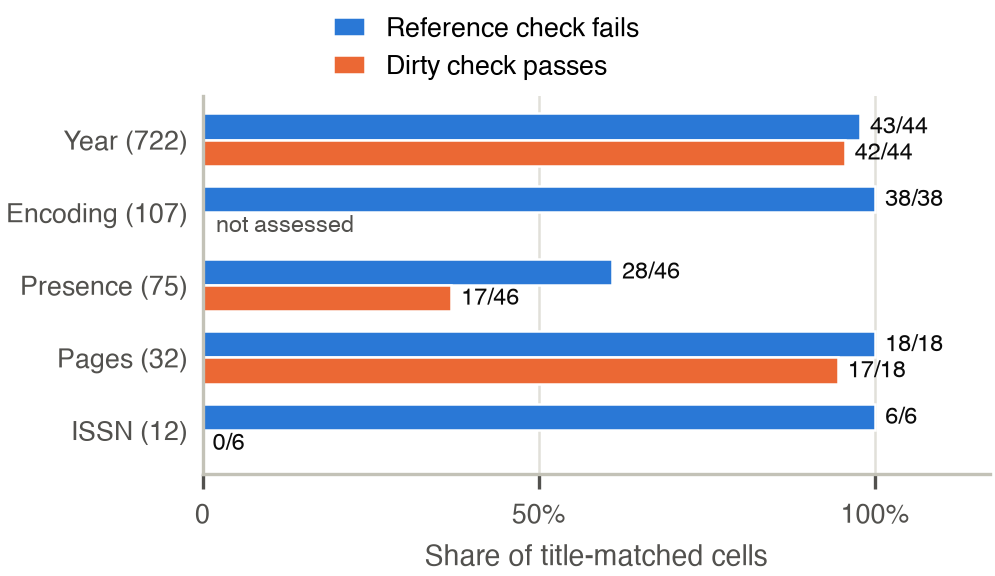

The table this chart was drawn from, first rows:
error_type, checked, ground_truth_wrong, dirty_value_right
Date (722), 44, 43, 42
Encoding (107), 38, 38, 0
Missing as "$-$1" (75), 46, 28, 17
Pagination (32), 18, 18, 17
ISSN (12), 6, 6, 0
